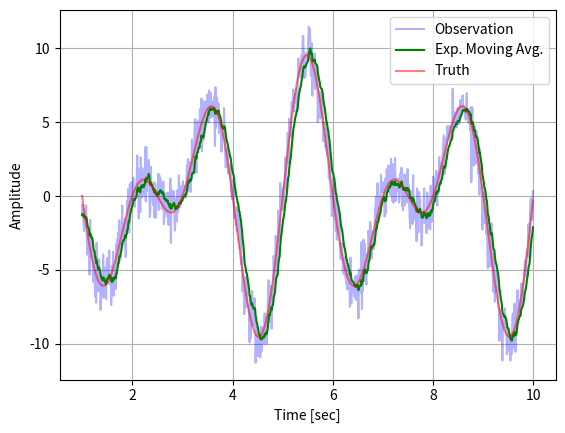

Write the Python code that produced this figure.
import numpy as np
import matplotlib.pyplot as plt

if __name__ == '__main__':
    # Prepare a noisy signal
    true_signal = lambda t: 10 * np.sin(2*np.pi/2*t) * np.cos(2*np.pi/10*t)
    times = np.arange(1, 10, 0.01)
    truth = true_signal(times)
    obs_signal = truth + np.random.normal(scale=1, size=truth.size)

    # Perform exponential moving average
    alpha = 0.125
    xs = []
    for z in obs_signal:
        if len(xs) == 0:
            xs.append(z)
        else:
            xs.append(xs[-1] + alpha * (z - xs[-1]))

    # Visualize the results
    plt.figure()
    plt.plot(times, obs_signal, 'b-', label='Observation', alpha=0.3)
    plt.plot(times, xs,         'g-', label='Exp. Moving Avg.')
    plt.plot(times, truth,      'r-', label='Truth', alpha=0.5)
    plt.xlabel('Time [sec]')
    plt.ylabel('Amplitude')
    plt.grid()
    plt.legend()
    plt.show()